Run: headless pygame with SDL's dummy video driver; simulated clock (each Clock.tick advances the game by its frame time, no real sleeping); random seed 0; keys injected as events and as key.get_pressed() state; mouse plan: one left click at the window centre at the start of phase 2, then a move to the lower-right quarter at the start of phase 3.
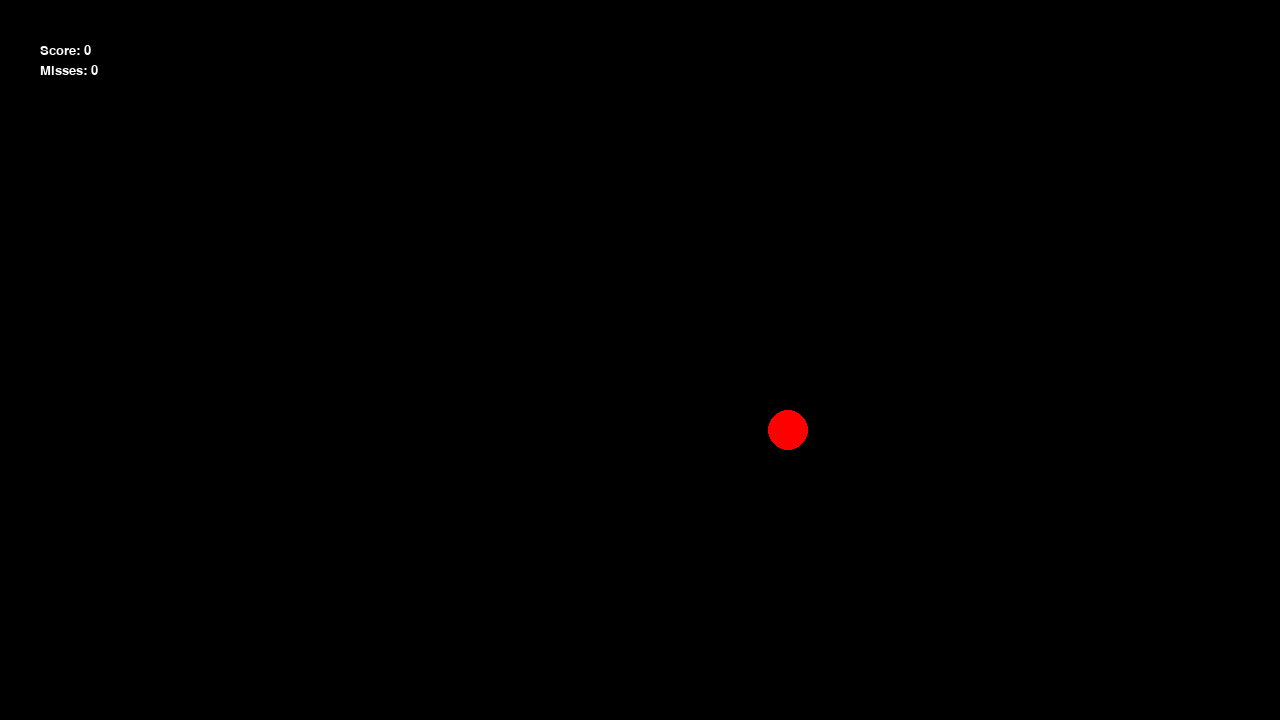
Frame 1 of 4 · flips 1–60 · no input
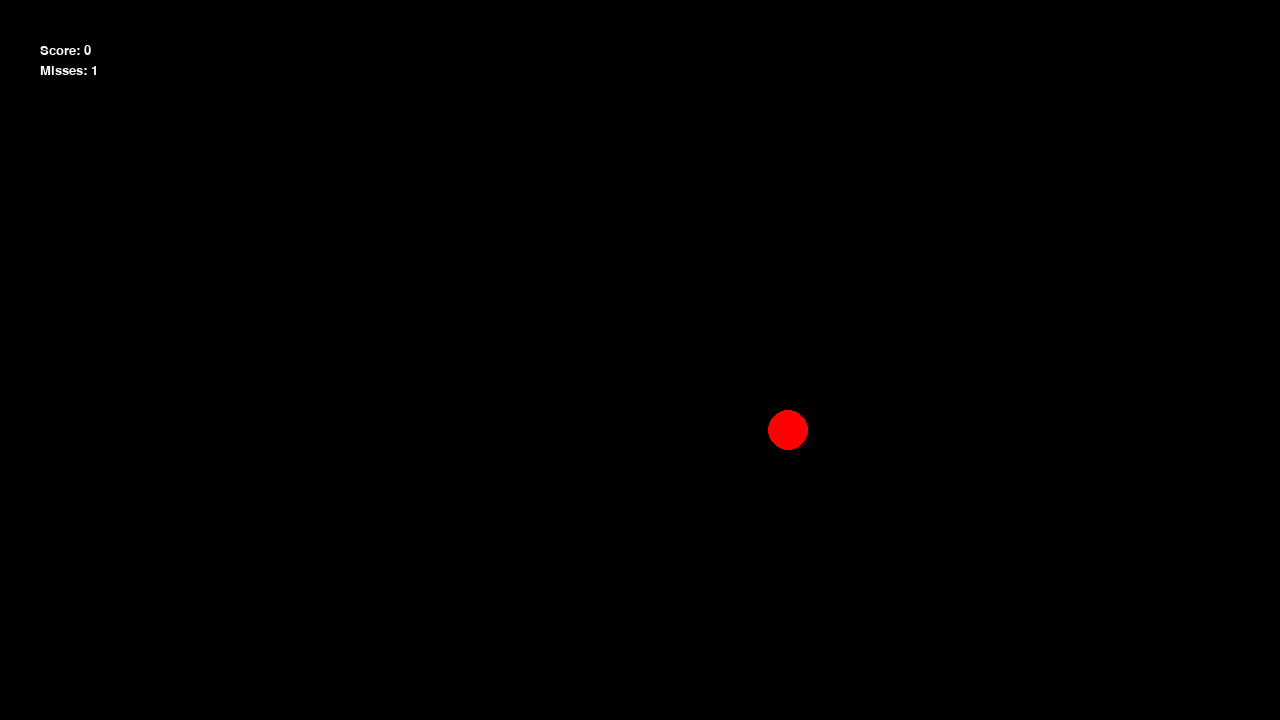
Frame 2 of 4 · flips 61–180 · clicked the window centre · tapped SPACE, RETURN · held RIGHT (→), D
Frame 3 of 4 · flips 181–300 · moved the mouse to the lower-right quarter · held DOWN (↓), S · screen unchanged from frame 2, image omitted
Frame 4 of 4 · flips 301–420 · held LEFT (←), A, UP (↑), W · screen unchanged from frame 3, image omitted

The pygame program that drew these frames:

import pygame
import random

pygame.init()

screen = pygame.display.set_mode((1280, 720))
clock = pygame.time.Clock()
running = True
pygame.display.set_caption("Aim Trainer")

hit_count = 0
miss_count = 0

myfont = pygame.font.SysFont("Comic Sans MS", 20)
text = myfont.render("Hit!", 1, "white")


screen_width = 1280
screen_height = 720

circle_size = 20
object_width = 15

x = random.randint(0, screen_width - object_width)
y = random.randint(0, screen_height - object_width)

show_text = False
hit_time = None


fade_start = None
fade_duration = 500
wait_for_next_target = False 


while running:

    score = myfont.render(f"Score: {hit_count}", 1, "white")
    score_rect = text.get_rect(center=(50, 50))

    misses = myfont.render(f"Misses: {miss_count}", 1, "white")
    miss_rect = text.get_rect(center=(50, 70))

    for event in pygame.event.get():
        if event.type == pygame.QUIT:
            running = False

        if event.type == pygame.MOUSEBUTTONUP:

            mouse_x, mouse_y = event.pos
            
            distance = (mouse_x - x) ** 2 + (mouse_y - y) ** 2

            if distance <= circle_size ** 2 and not wait_for_next_target:
                hit_count += 1
                hit_time = pygame.time.get_ticks()
                show_text = True

                fade_start = pygame.time.get_ticks()
                wait_for_next_target = True
                
            else:
                miss_count += 1 
    
    screen.fill("black")
    screen.blit(score, score_rect)
    screen.blit(misses, miss_rect)

    if show_text:
        time_since_hit = pygame.time.get_ticks() - hit_time

        if time_since_hit < 500:
            text_rect = text.get_rect(center=(x, y))
            screen.blit(text, text_rect)
        else:
            show_text = False
            hit_time = None

    if wait_for_next_target:
        elapsed = pygame.time.get_ticks() - fade_start

        if elapsed >= fade_duration:
            x = random.randint(0, screen_width - object_width)
            y = random.randint(0, screen_height - object_width)

            wait_for_next_target = False
            alpha = 255

        else:
            alpha = max(0, 255 - int((elapsed / fade_duration) * 255))

    else:
        alpha = 255

    circle_surface = pygame.Surface((circle_size * 2, circle_size * 2), pygame.SRCALPHA)    
    pygame.draw.circle(circle_surface, (255, 0, 0, alpha), (circle_size, circle_size), circle_size)
    screen.blit(circle_surface, (x -  circle_size, y - circle_size))

    pygame.display.flip()
    clock.tick(60)

pygame.quit()
